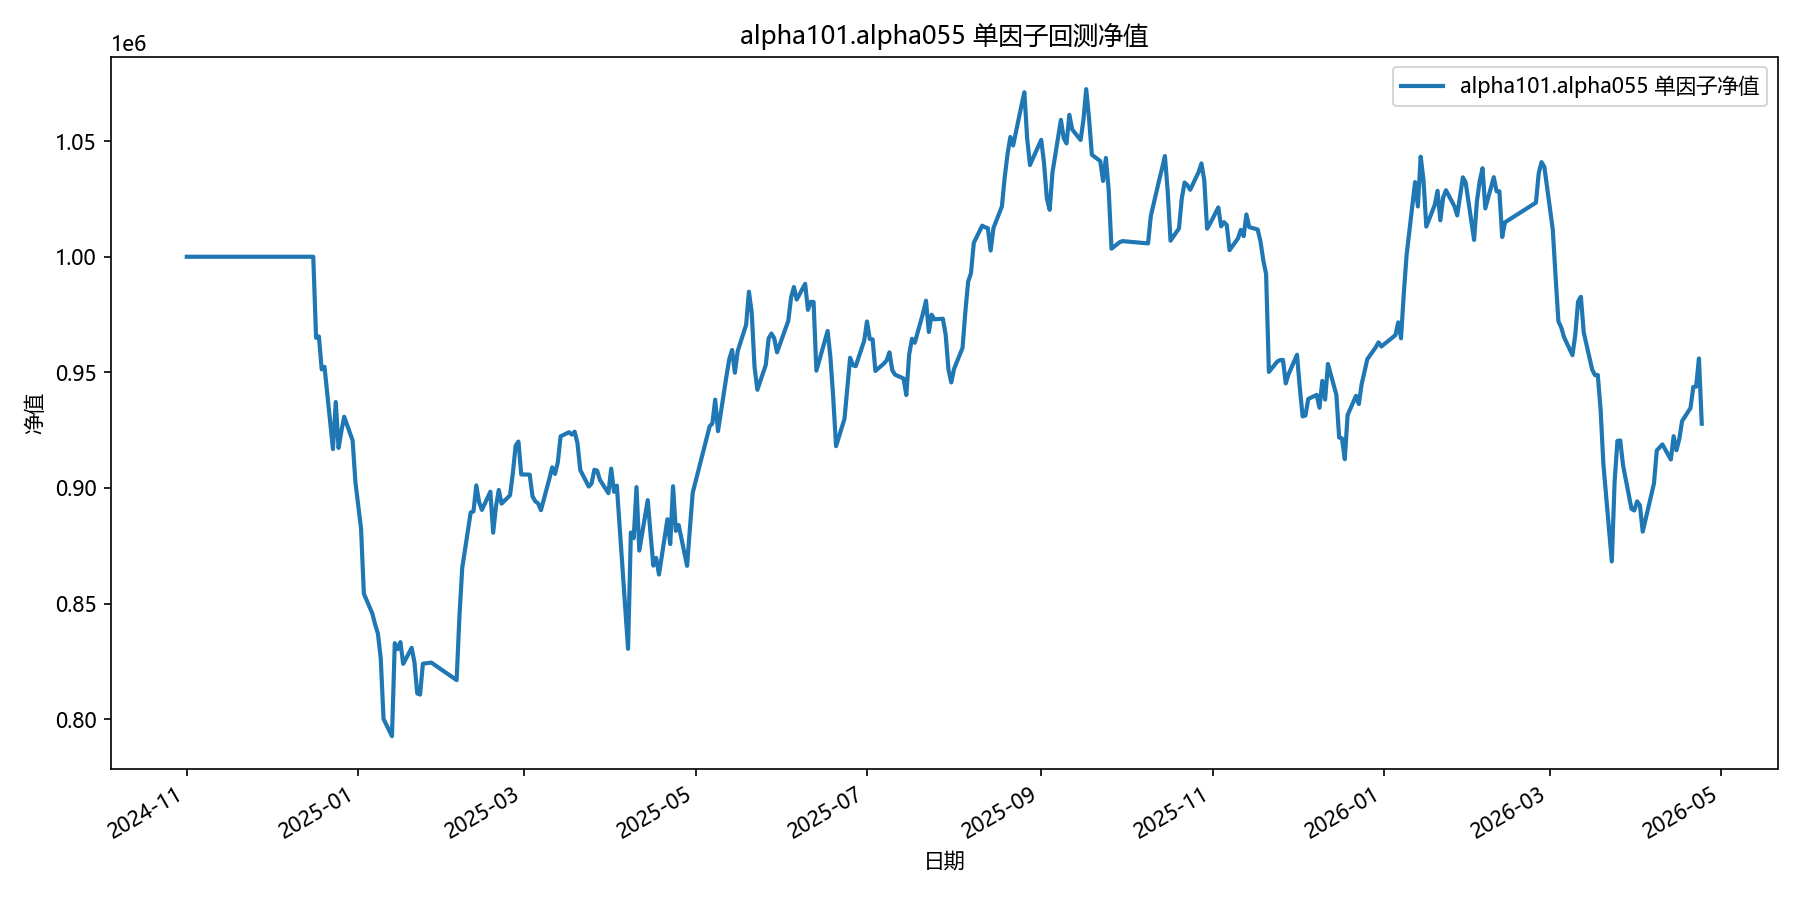

The table this chart was drawn from, first rows:
date, equity
2024-11-01, 1000000
2024-11-04, 1000000
2024-11-05, 1000000
2024-11-06, 1000000
2024-11-07, 1000000
2024-11-08, 1000000
2024-11-11, 1000000
2024-11-12, 1000000
2024-11-13, 1000000
2024-11-14, 1000000
2024-11-15, 1000000
2024-11-18, 1000000
2024-11-19, 1000000
2024-11-20, 1000000
2024-11-21, 1000000
2024-11-22, 1000000
2024-11-25, 1000000
2024-11-26, 1000000
2024-11-27, 1000000
2024-11-28, 1000000
2024-11-29, 1000000
2024-12-02, 1000000
2024-12-03, 1000000
2024-12-04, 1000000
2024-12-05, 1000000
2024-12-06, 1000000
2024-12-09, 1000000
2024-12-10, 1000000
2024-12-11, 1000000
2024-12-12, 1000000
2024-12-13, 1000000
2024-12-16, 1000000
2024-12-17, 964922
2024-12-18, 965559
2024-12-19, 951300
2024-12-20, 952378
2024-12-23, 916836
2024-12-24, 937171
2024-12-25, 917307
2024-12-26, 924559
2024-12-27, 930818
2024-12-30, 920526
2024-12-31, 902462
2025-01-02, 882374
2025-01-03, 854266
2025-01-06, 845761
2025-01-07, 841012
2025-01-08, 837018
2025-01-09, 826399
2025-01-10, 800130
2025-01-13, 792637
2025-01-14, 832875
2025-01-15, 830282
2025-01-16, 833331
2025-01-17, 823915
2025-01-20, 830862
2025-01-21, 824613
2025-01-22, 811124
2025-01-23, 810638
2025-01-24, 823992
... 299 more rows
